Labelled photos from "dataset_neu", an image-classification folder in taufdermaur/Maturaarbeit-ML-Project. The possible labels are: besondere signale, ergaenzende angaben zu signalen, fahranordnungen parkierungsbeschraenkungen, fahrverbote mass und gewichtsbeschraenkungen, information notices, markierungen und leiteinrichtungen, verhaltenshinweise, vortrittssignale, wegweisung auf autobahnen und autostrassen, wegweisung auf haupt und nebenstrassen.

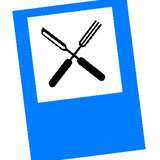
Label: information notices

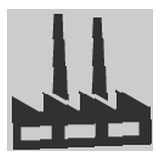
Label: ergaenzende angaben zu signalen

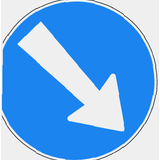
Label: fahranordnungen parkierungsbeschraenkungen

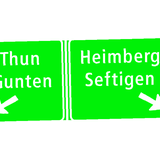
Label: wegweisung auf autobahnen und autostrassen

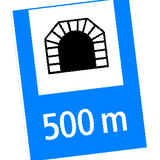
Label: verhaltenshinweise

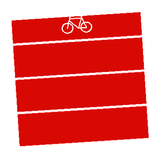
Label: wegweisung auf haupt und nebenstrassen
